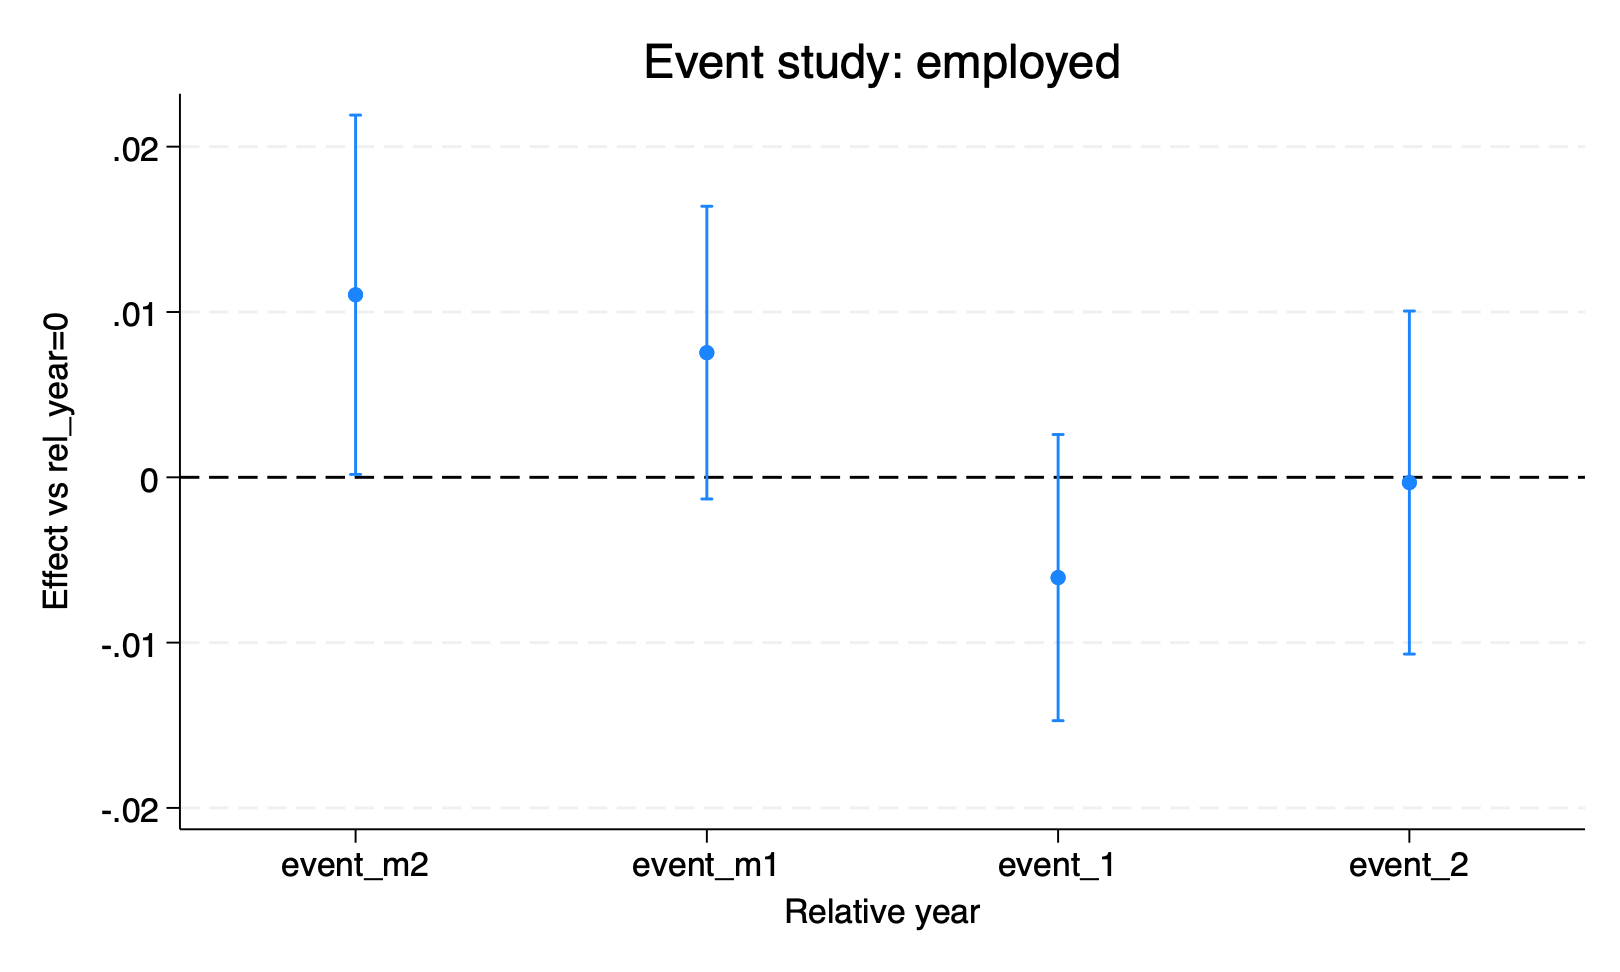

The file beside this chart, header and first rows:
beta, ci_lo, ci_hi, rel
0.01104, 0.0001724, 0.02191, -2
0.007542, -0.001312, 0.0164, -1
-0.006066, -0.01472, 0.002589, 1
-0.0003161, -0.01069, 0.01006, 2
